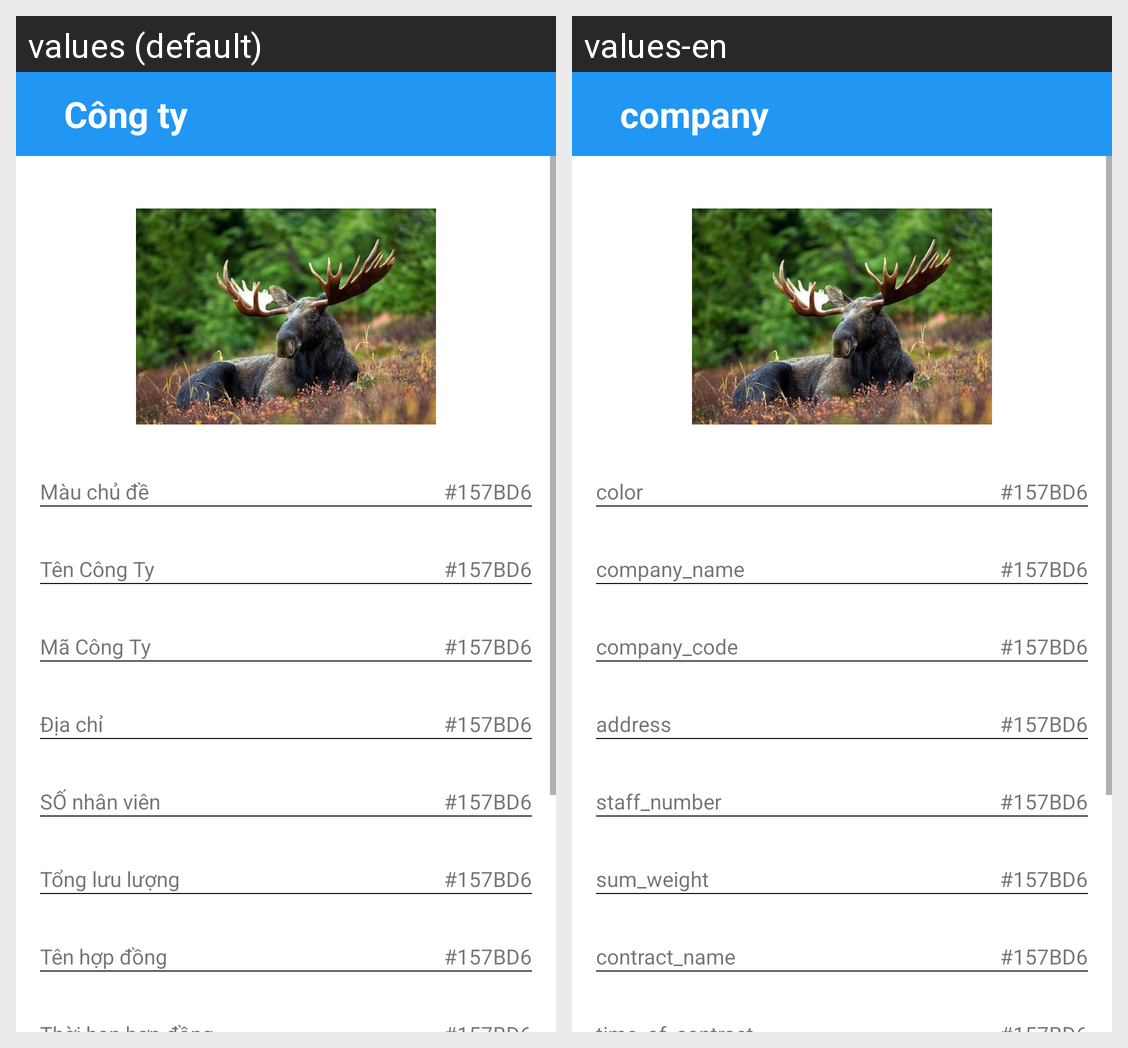

This grid shows one Android layout under two languages. Give, for every string resource on the screen, its name, the default text and each shown locale's text.
Android screen res/layout/fragment_company.xml rendered under 2 locales, left to right: values (default), values-en. Device: Nexus 5 (rendered at 1080×1920; each locale shown at half size, 540×960, under a caption strip naming it); theme Theme.AppCompat.Light.NoActionBar.
Strings drawn on this screen, with the default value and each locale's value (text and hints the layout hard-codes, and strings that could not be matched under every locale, appear in the picture but are not listed):

company
  values: Công ty
  values-en: company

color
  values: Màu chủ đề
  values-en: color

company_name
  values: Tên Công Ty
  values-en: company_name

company_code
  values: Mã Công Ty
  values-en: company_code

address
  values: Địa chỉ
  values-en: address

staff_number
  values: SỐ nhân viên
  values-en: staff_number

sum_weight
  values: Tổng lưu lượng
  values-en: sum_weight

contract_name
  values: Tên hợp đồng
  values-en: contract_name
